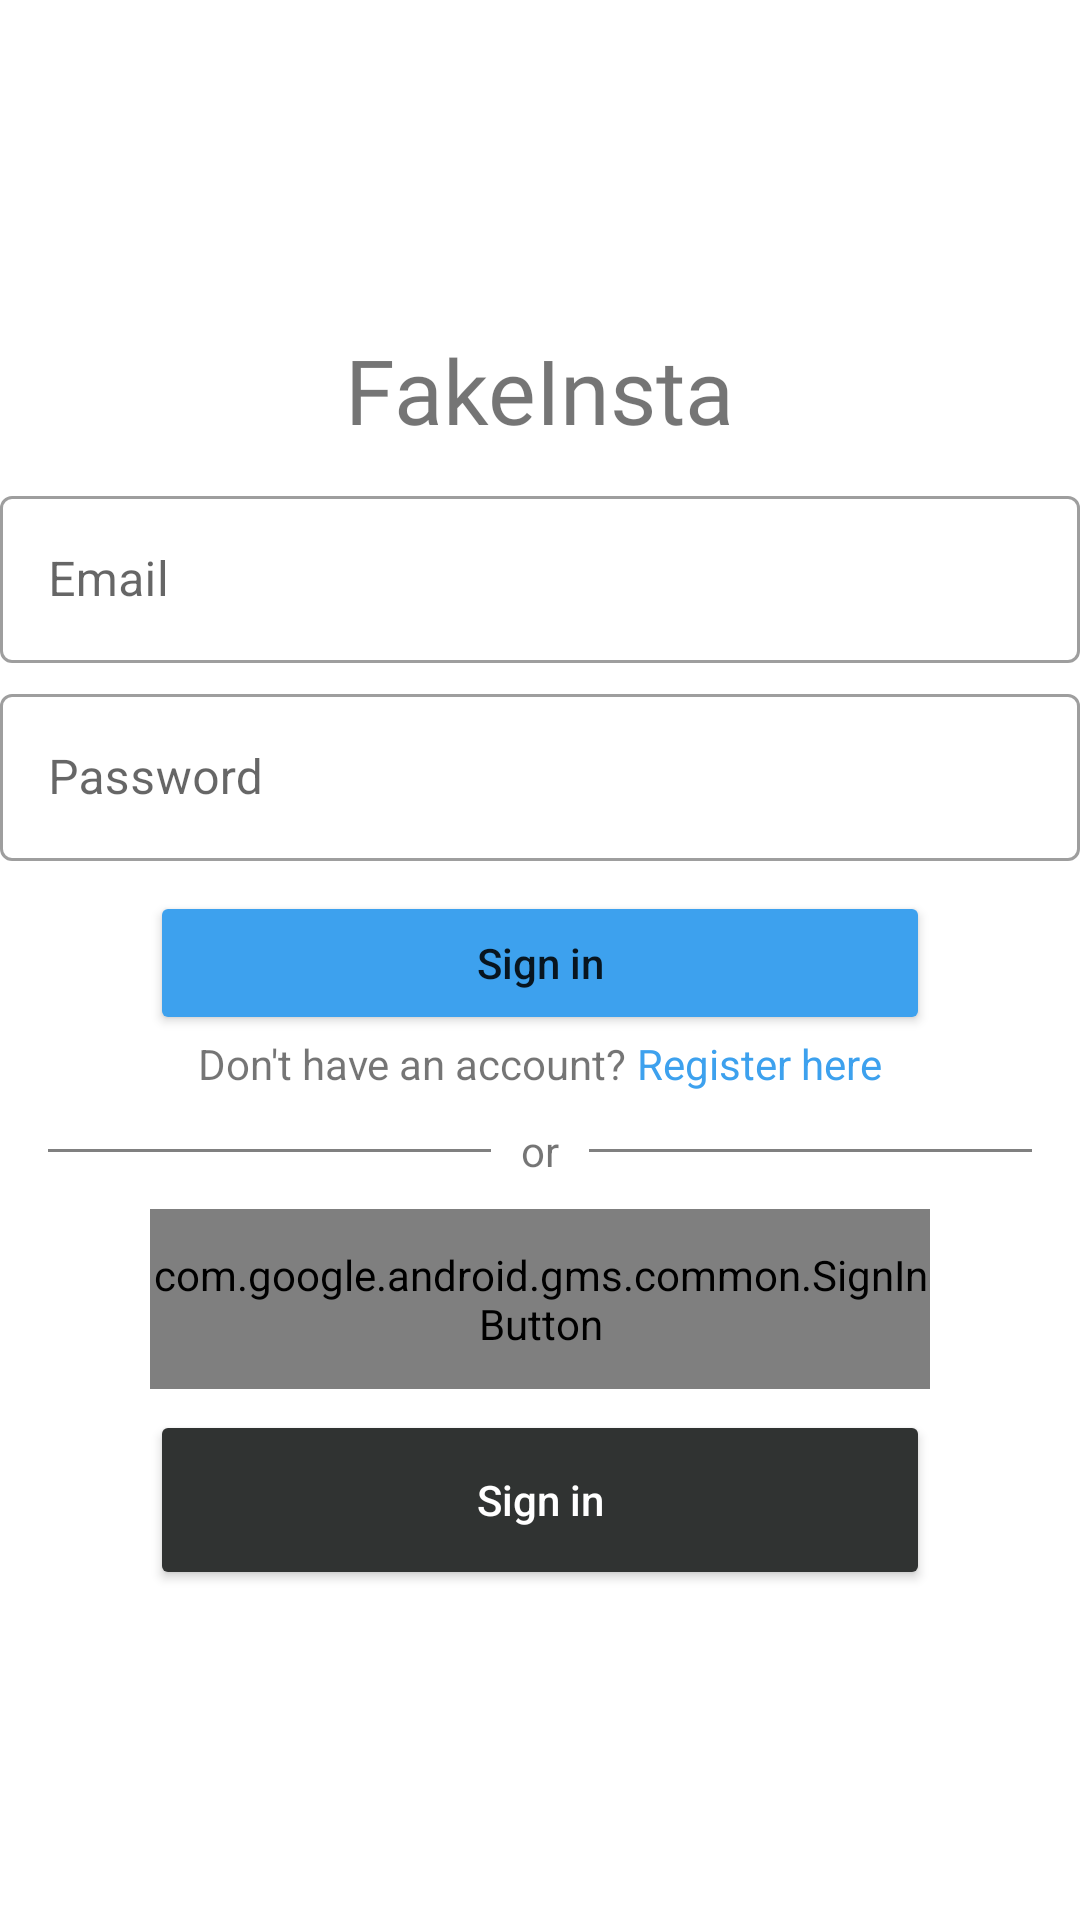

The Android layout XML behind this screen, and the referenced resources:
<!-- AndroidManifest.xml: application theme Theme.FakeInsta -->
<!-- res/layout/fragment_login.xml -->
<?xml version="1.0" encoding="utf-8"?>
<LinearLayout xmlns:android="http://schemas.android.com/apk/res/android"
    xmlns:tools="http://schemas.android.com/tools"
    android:layout_width="match_parent"
    android:layout_height="match_parent"
    android:layout_marginHorizontal="60dp"
    android:orientation="vertical"
    android:gravity="center"
    tools:context=".fragments.LoginFragment">

    <TextView
        android:layout_width="wrap_content"
        android:layout_height="wrap_content"
        android:layout_marginBottom="10dp"
        android:fontFamily="@font/christian_sunday_italic"
        android:textSize="30sp"
        android:text="FakeInsta" />

    <com.google.android.material.textfield.TextInputLayout
        android:id="@+id/tfEmail"
        android:layout_width="match_parent"
        android:layout_height="wrap_content"
        android:layout_marginBottom="5dp"
        style="@style/Widget.MaterialComponents.TextInputLayout.OutlinedBox"
        android:hint="Email">

        <com.google.android.material.textfield.TextInputEditText
            android:layout_width="match_parent"
            android:layout_height="wrap_content" />

    </com.google.android.material.textfield.TextInputLayout>

    <com.google.android.material.textfield.TextInputLayout
        android:id="@+id/tfPassword"
        android:layout_width="match_parent"
        android:layout_height="wrap_content"
        style="@style/Widget.MaterialComponents.TextInputLayout.OutlinedBox"
        android:hint="Password">

        <com.google.android.material.textfield.TextInputEditText
            android:layout_width="match_parent"
            android:layout_height="wrap_content"
            android:inputType="textPassword" />

    </com.google.android.material.textfield.TextInputLayout>

    <Button
        android:id="@+id/btnUsernameSignIn"
        android:layout_width="match_parent"
        android:layout_height="wrap_content"
        android:layout_marginTop="10dp"
        android:layout_marginHorizontal="50dp"
        android:text="Sign in"
        android:textAllCaps="false"
        android:backgroundTint="@color/bright_blue" />

    <LinearLayout
        android:layout_width="match_parent"
        android:layout_height="wrap_content"
        android:gravity="center_horizontal">

        <TextView
            android:layout_width="wrap_content"
            android:layout_height="wrap_content"
            android:text="Don't have an account? "/>

        <TextView
            android:id="@+id/tvRegistration"
            android:layout_width="wrap_content"
            android:layout_height="wrap_content"
            android:text="Register here"
            android:textColor="@color/bright_blue"/>

    </LinearLayout>

    <RelativeLayout
        android:layout_width="match_parent"
        android:layout_height="wrap_content"
        android:layout_marginVertical="10dp">

        <TextView
            android:id="@+id/tvSplitterText"
            android:layout_width="wrap_content"
            android:layout_height="wrap_content"
            android:layout_centerInParent="true"
            android:layout_marginLeft="10dp"
            android:layout_marginRight="10dp"
            android:text="or" />

        <View
            android:layout_width="match_parent"
            android:layout_height="1dp"
            android:layout_centerVertical="true"
            android:layout_marginStart="16dp"
            android:layout_toStartOf="@id/tvSplitterText"
            android:background="@color/grey" />

        <View
            android:layout_width="match_parent"
            android:layout_height="1dp"
            android:layout_centerVertical="true"
            android:layout_marginEnd="16dp"
            android:layout_toEndOf="@id/tvSplitterText"
            android:background="@color/grey" />

    </RelativeLayout>

    <com.google.android.gms.common.SignInButton
        android:id="@+id/btnGoogleSignIn"
        android:layout_width="match_parent"
        android:layout_height="60dp"
        android:layout_marginHorizontal="50dp"
        android:layout_marginBottom="7dp"/>

    <androidx.appcompat.widget.AppCompatButton
        android:id="@+id/btnGithubSignIn"
        android:layout_width="match_parent"
        android:layout_height="60dp"
        android:layout_marginHorizontal="50dp"
        android:backgroundTint="@color/dark_grey"
        android:drawableStart="@drawable/github_logo_small"
        android:drawablePadding="15dp"
        android:text="Sign in"
        android:textColor="@color/white"
        android:textAllCaps="false" />

</LinearLayout>
<!-- resources referenced by this layout -->
<resources>
  <color name="bright_blue">#3DA1EE</color>
  <color name="dark_grey">#303332</color>
  <color name="grey">#808080</color>
  <color name="white">#FFFFFFFF</color>
  <!-- drawable github_logo_small (drawable) -->
  <?xml version="1.0" encoding="utf-8"?>
  <layer-list xmlns:android="http://schemas.android.com/apk/res/android">
      <item
          android:drawable="@drawable/github_logo"
          android:width="20dp"
          android:height="20dp" />
  </layer-list>
  <style name="Theme.FakeInsta" parent="Theme.MaterialComponents.Light.NoActionBar">
          
          <item name="colorPrimary">@color/soft_blue</item>
          <item name="colorPrimaryVariant">@color/bright_blue</item>
          <item name="colorOnPrimary">@color/white</item>
          
          <item name="colorSecondary">@color/soft_blue</item>
          <item name="colorSecondaryVariant">@color/bright_blue</item>
          <item name="colorOnSecondary">@color/black</item>
          
          <item name="android:statusBarColor" tools:targetApi="l">?attr/colorPrimaryVariant</item>
      </style>
  <color name="soft_blue">#BBDEF9</color>
  <color name="black">#FF000000</color>
</resources>
